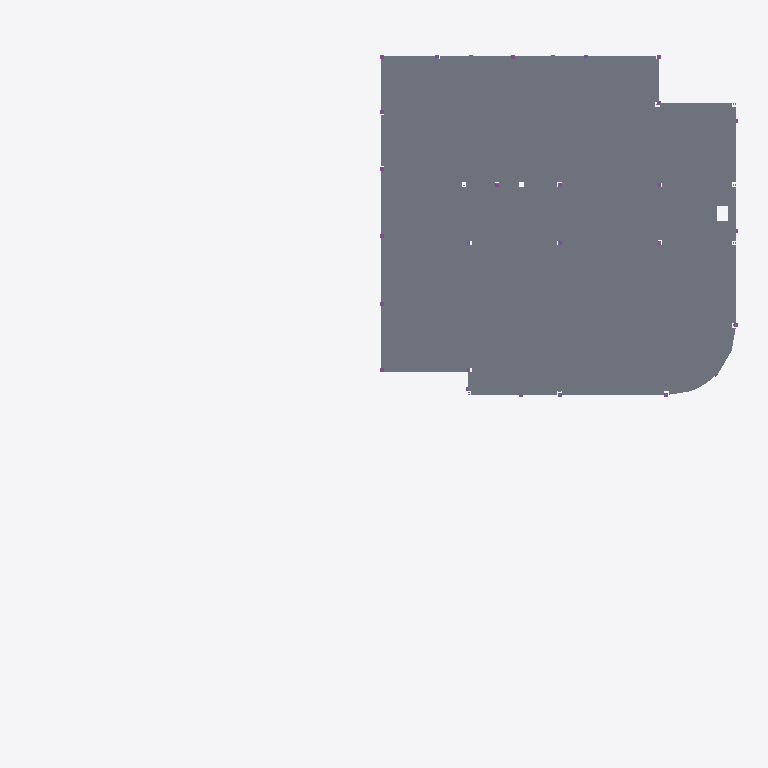
Plan cut of the same IFC building model at storey 'Begane Grond' (level 0.00 m, cut at 1.40 m), seen from above with north up, elements coloured by IFC class: 2 slabs (grey). Cut surfaces are drawn darker.
Extent 39.0 m × 36.3 m × 30.4 m (x, y, z). Storeys (4): Fundering at -0.38 m; Begane Grond at 0.00 m; 1e Verdieping at 3.60 m; 2e Verdieping at 7.20 m. Elements (161): 62 IfcBeam, 51 IfcColumn, 44 IfcPile, 2 IfcBuildingElementProxy, 2 IfcSlab.

HEADER;
FILE_DESCRIPTION(('ViewDefinition [CoordinationView]'),'2;1');
FILE_NAME('2321_model_4x0.ifc','2024-09-18T15:18:58+02:00',(''),(''),'IfcOpenShell 0.8.0','Bonsai 0.8.0','');
FILE_SCHEMA(('IFC4'));
ENDSEC;
DATA;
#347=IFCPROJECT('2LJ2LAHMPCjfpb_ZRohIeB',$,'My Project',$,$,$,$,(#7,#348,#52314),#352);
#977=IFCSITE('2OTcc7kzbEtPvfoPDtTU9R',$,'My Site',$,$,#448,$,$,$,$,$,$,$,$);
#989=IFCBUILDING('34Mjt8tPPBA9wtKCe3_2gn',$,'My Building',$,$,#447,$,$,$,$,$,$);
#937=IFCBUILDINGSTOREY('3d6JWB3Nr7k9JGNTiI8Sxw',$,'Begane Grond',$,$,#446,$,$,$,$);
#1534=IFCBUILDINGSTOREY('0rOcibb0X4mekHJVevSIHK',$,'Fundering',$,$,#15935,$,$,$,$);
#52338=IFCBUILDINGSTOREY('0_W$yLZ7z1r87qOf4jt0DK',$,'1e Verdieping',$,$,#52386,$,$,$,$);
#52355=IFCBUILDINGSTOREY('0_h1N49hD4FwQHGz$x0fKw',$,'2e Verdieping',$,$,#52391,$,$,$,$);
#52270=IFCSLAB('1_Z4nBMXDDLRKm0_gdtjND',$,'Geisoleerde kanaalplaat_200',$,$,#70221,#52284,$,$);
#51910=IFCSLAB('25M4KDsUnBWR5sRG3yqooC',$,'Geisoleerde kanaalplaat_200',$,$,#70226,#51925,$,$);
ENDSEC;